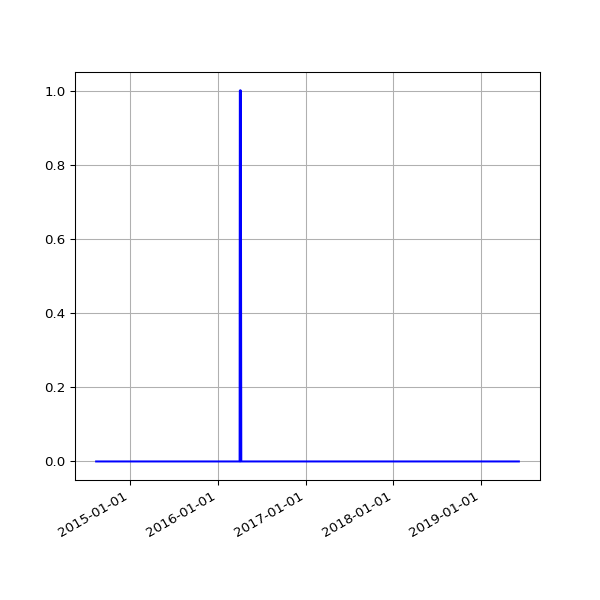

Source data for this figure (header and first rows):
date, value
2014-08-13 02:41:52 +0100, 0
2014-08-14 02:39:20 +0100, 0
2014-08-15 02:40:32 +0100, 0
2014-08-16 02:39:22 +0100, 0
2014-08-17 02:37:23 +0100, 0
2014-08-18 02:40:14 +0100, 0
2014-08-19 02:41:31 +0100, 0
2014-08-20 02:41:02 +0100, 0
2014-08-21 02:46:25 +0100, 0
2014-08-22 02:42:42 +0100, 0
2014-08-23 02:49:08 +0100, 0
2014-08-24 02:41:34 +0100, 0
2014-08-25 02:44:26 +0100, 0
2014-08-26 02:45:33 +0100, 0
2014-08-27 02:47:23 +0100, 0
2014-08-28 02:45:45 +0100, 0
2014-08-29 02:52:17 +0100, 0
2014-08-30 02:41:53 +0100, 0
2014-08-31 02:41:54 +0100, 0
2014-09-01 02:41:45 +0100, 0
2014-09-02 02:56:38 +0100, 0
2014-09-03 02:53:41 +0100, 0
2014-09-04 03:09:09 +0100, 0
2014-09-05 02:53:14 +0100, 0
2014-09-06 02:45:18 +0100, 0
2014-09-07 02:42:16 +0100, 0
2014-09-08 03:37:13 +0100, 0
2014-09-09 02:50:39 +0100, 0
2014-09-10 02:53:39 +0100, 0
2014-09-11 03:39:38 +0100, 0
2014-09-12 02:44:06 +0100, 0
2014-09-13 02:45:19 +0100, 0
2014-09-14 02:46:09 +0100, 0
2014-09-15 02:51:21 +0100, 0
2014-09-16 02:51:21 +0100, 0
2014-09-17 02:50:45 +0100, 0
2014-09-18 02:52:25 +0100, 0
2014-09-19 02:50:21 +0100, 0
2014-09-20 02:42:56 +0100, 0
2014-09-21 02:40:59 +0100, 0
2014-09-22 02:50:35 +0100, 0
2014-09-23 02:41:41 +0100, 0
2014-09-24 02:44:22 +0100, 0
2014-09-25 02:55:33 +0100, 0
2014-09-26 02:52:05 +0100, 0
2014-09-27 02:42:14 +0100, 0
2014-09-28 02:39:29 +0100, 0
2014-09-29 02:49:32 +0100, 0
2014-09-30 02:55:10 +0100, 0
2014-10-01 02:49:49 +0100, 0
2014-10-02 02:41:17 +0100, 0
2014-10-03 02:49:54 +0100, 0
2014-10-04 02:39:51 +0100, 0
2014-10-05 02:39:01 +0100, 0
2014-10-06 02:54:09 +0100, 0
2014-10-07 02:55:15 +0100, 0
2014-10-08 02:37:06 +0100, 0
2014-10-09 02:44:53 +0100, 0
2014-10-10 02:41:25 +0100, 0
2014-10-11 02:51:31 +0100, 0
... 1,189 more rows
